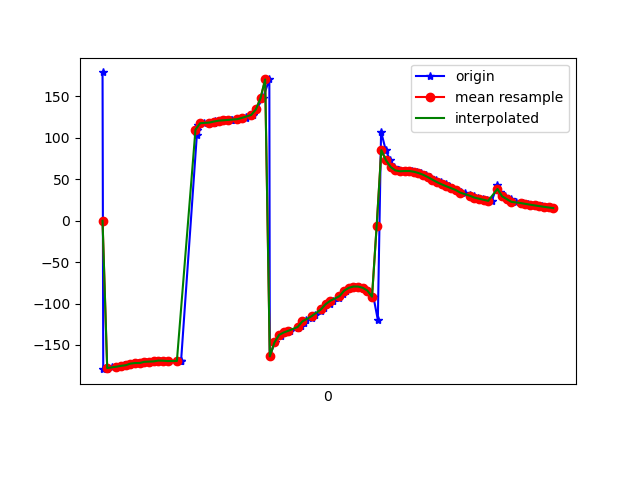

Data behind this chart, as committed beside it:
1617848608080, 544251630931002, 179.04626, 18.034712, -25.316242
1617848608083, 544251650161772, -179.3, 18.42, -26.6
1617848608100, 544251669392542, -178.9, 18.85, -26.71
1617848608119, 544251688623312, -176.9, 19.83, -28.3
1617848608141, 544251707854082, -176.2, 20.09, -28.41
1617848608170, 544251727084852, -175.8, 21.39, -28.86
1617848608173, 544251746315622, -174.7, 21.62, -29.77
1617848608193, 544251765546392, -174.5, 22.17, -29.87
1617848608212, 544251784777162, -172.5, 23.08, -31.59
1617848608234, 544251804007932, -171.9, 23.38, -31.95
1617848608248, 544251823238702, -171.8, 24.3, -32.27
1617848608268, 544251842469472, -170.4, 24.83, -33.66
1617848608288, 544251861700242, -170.1, 25.14, -33.86
1617848608309, 544251880931012, -169.9, 26.16, -34.56
1617848608326, 544251900161782, -168.9, 26.36, -35.7
1617848608346, 544251919392552, -169, 26.26, -35.74
1617848608364, 544251938623322, -169.5, 26.89, -35.91
1617848608414, 544251957854092, -169.2, 27.04, -36.49
1617848608416, 544251977084862, -169.4, 27.69, -36.34
1617848608418, 544251996315632, -169.4, 28.99, -36.33
1617848608486, 544252015546402, 103.7, 26.82, -26.41
1617848608488, 544252034777172, 110, 29.15, -31.29
1617848608491, 544252054007942, 116.1, 31.08, -35.59
1617848608518, 544252073238712, 117.7, 31.74, -36.07
1617848608559, 544252092469482, 118.5, 32.16, -35.9
1617848608561, 544252111700252, 119.4, 32.69, -35.86
1617848608563, 544252130931022, 120.2, 33.28, -35.82
1617848608592, 544252150161792, 120.8, 33.82, -35.68
1617848608607, 544252169392562, 121.3, 34.48, -35.42
1617848608633, 544252188623332, 121.5, 35.5, -35.13
1617848608636, 544252207854102, 121.9, 37.64, -35.31
1617848608672, 544252227084872, 122.6, 41.17, -36.32
1617848608696, 544252246315642, 123.6, 45.38, -38.09
1617848608699, 544252265546412, 124.8, 49.98, -40.61
1617848608726, 544252284777182, 127.7, 55.39, -45.26
1617848608742, 544252304007952, 134.3, 61.65, -54.15
1617848608770, 544252323238722, 147.9, 67.46, -70.43
1617848608798, 544252342469492, 170.6, 70.71, -96.43
1617848608800, 544252361700262, -163.8, 69.14, -126.1
1617848608821, 544252381052838, -146.9, 63.83, -147.5
1617848608847, 544252400283608, -139.4, 58.24, -160.1
1617848608850, 544252419514378, -136.5, 54.32, -168.2
1617848608870, 544252438745148, -135, 52.49, -174.3
1617848608885, 544252457975918, -132.9, 51.87, -180
1617848608921, 544252477206688, -130, 51.83, 174.8
1617848608935, 544252496437458, -126.6, 51.98, 170.3
1617848608948, 544252515668228, -123.2, 51.65, 166.8
1617848608957, 544252534898998, -120.1, 50.48, 164.7
1617848608981, 544252554129768, -117.1, 49.19, 164
1617848608993, 544252573360538, -113.5, 48.67, 163.9
1617848609021, 544252592591308, -109.3, 49.03, 164.3
1617848609035, 544252611822078, -105, 49.84, 165.5
1617848609059, 544252631052848, -100.9, 50.4, 167.6
1617848609074, 544252650283618, -96.72, 50.38, 169.6
1617848609100, 544252669514388, -93.23, 49.37, 172.8
1617848609113, 544252688745158, -88.92, 49.08, 176.8
1617848609127, 544252707975928, -84.48, 50.96, -179.6
1617848609152, 544252727206698, -81.05, 55.11, -176.3
1617848609167, 544252746437468, -79.47, 61.33, -171.7
1617848609186, 544252765668238, -79.52, 68.89, -166.6
1617848609207, 544252784899008, -81.01, 74.62, -162.2
... 42 more rows
